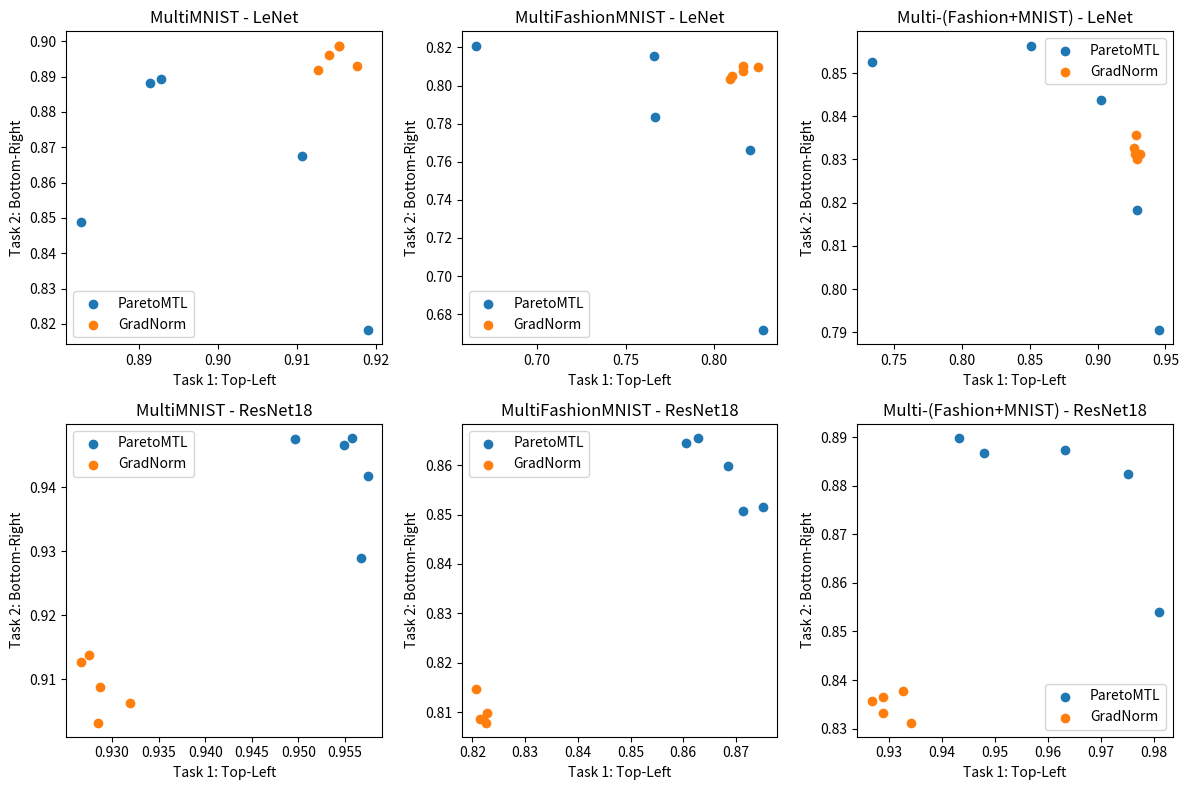

Here is the Python script that generated this plot:
# import matplotlib.pyplot as plt
# import re
# import ast
#
# # 从txt文件中读取数据
# data = []
# with open('fashion_and_mnist_resnet18_niter_20_npref_5_prefidx_4_train_result.txt', 'r') as file:
#     lines = file.readlines()[5:]  # 跳过前五行
#     for line in lines:
#         line = line.strip()
#         if line:
#             line_data = line.split(': ')
#             iteration = int(line_data[0].split('/')[0])
#             line_data = line.split(', ')
#             weights = (line_data[0].split('=')[1])
#             weights = re.findall(r"\d+\.\d+", weights)
#             train_loss = line_data[1].split('=')[1].strip('[]')
#             if 'e' in train_loss:
#                 # 处理包含科学计数法的数据
#                 train_loss = [float(x) for x in train_loss.split()]
#             else:
#                 # 处理普通浮点数表示的数据
#                 train_loss = [float(x) for x in train_loss.split()]
#             train_acc = (line_data[2].split('=')[1])
#             train_acc = re.findall(r"\d+(?:\.\d+)?", train_acc)
#             data.append((iteration, weights, train_loss, train_acc))
#
# # 提取数据并绘图
# iterations = [d[0] for d in data]
# train_loss_1 = [float(d[2][0]) for d in data]
# train_loss_2 = [float(d[2][1]) for d in data]
# train_acc_1 = [float(d[3][0]) for d in data]
# train_acc_2 = [float(d[3][1]) for d in data]
#
# plt.figure(figsize=(10, 5))
# # plt.subplot(1, 2, 1)
#
# plt.plot(iterations, train_loss_1, label='Train Loss 1')
# plt.plot(iterations, train_loss_2, label='Train Loss 2')
# plt.xlabel('Iterations')
# plt.ylabel('Loss')
# plt.title('Training Loss 4')
# plt.legend()
# plt.show()
# plt.clf()
#
# # plt.subplot(1, 2, 2)
# plt.plot(iterations, train_acc_1, label='Train Acc 1')
# plt.plot(iterations, train_acc_2, label='Train Acc 2')
# plt.xlabel('Iterations')
# plt.ylabel('Accuracy')
# plt.title('Training Accuracy 4')
# plt.legend()
#
#
# plt.tight_layout()
# plt.show()
# plt.clf()

import matplotlib.pyplot as plt

# ParetoMTL数据
# MNIST数据
PMTL_mnist_resnet18_top_left = [0.94965, 0.9549, 0.95575, 0.95745, 0.9567]
PMTL_mnist_resnet18_bottom_right = [0.94755, 0.9466, 0.94765, 0.94175, 0.92885]
PMTL_mnist_lenet_top_left = [0.8928, 0.8915, 0.8827, 0.91065, 0.91895]
PMTL_mnist_lenet_bottom_right = [0.88935, 0.88825, 0.84895, 0.86765, 0.8183]

# FASHION数据
PMTL_fashion_resnet18_top_left = [0.86275, 0.86055, 0.86855, 0.87135, 0.87515]
PMTL_fashion_resnet18_bottom_right = [0.8655, 0.8644, 0.8598, 0.85065, 0.85145]
PMTL_fashion_lenet_top_left = [0.6657, 0.76615, 0.7667, 0.82045, 0.8276]
PMTL_fashion_lenet_bottom_right = [0.821, 0.8154, 0.78365, 0.76615, 0.6717]

# FASHION AND MNIST数据
PMTL_fashion_mnist_resnet18_top_left = [0.94315, 0.94785, 0.9633, 0.97505, 0.9809]
PMTL_fashion_mnist_resnet18_bottom_right = [0.88985, 0.8868, 0.8873, 0.88235, 0.854]
PMTL_fashion_mnist_lenet_top_left = [0.7336, 0.851, 0.9025, 0.9288, 0.9449]
PMTL_fashion_mnist_lenet_bottom_right = [0.85255, 0.85635, 0.84385, 0.81825, 0.79055]


# GradNorm数据
# MNIST数据
gradnorm_mnist_resnet18_top_left = [0.9287, 0.9275, 0.92665, 0.92855, 0.93195]
gradnorm_mnist_resnet18_bottom_right = [0.90885, 0.91375, 0.91275, 0.90325, 0.9063]
gradnorm_mnist_lenet_top_left = [0.91265, 0.91535, 0.9176, 0.91535, 0.91405]
gradnorm_mnist_lenet_bottom_right = [0.8919, 0.8988, 0.8929, 0.8986, 0.89605]

# FASHION数据
gradnorm_fashion_resnet18_top_left = [0.82195, 0.82145, 0.8207, 0.8226, 0.8227]
gradnorm_fashion_resnet18_bottom_right = [0.8087, 0.8086, 0.81465, 0.8079, 0.80985]
gradnorm_fashion_lenet_top_left = [0.809, 0.8164, 0.81, 0.8245, 0.81615]
gradnorm_fashion_lenet_bottom_right = [0.8034, 0.8103, 0.8051, 0.8097, 0.80745]

# FASHION AND MNIST数据
gradnorm_fashion_mnist_resnet18_top_left = [0.93265, 0.9288, 0.9267, 0.93415, 0.9289]
gradnorm_fashion_mnist_resnet18_bottom_right = [0.8377, 0.8365, 0.83565, 0.83125, 0.83315]
gradnorm_fashion_mnist_lenet_top_left = [0.9274, 0.929, 0.92685, 0.93095, 0.92825]
gradnorm_fashion_mnist_lenet_bottom_right = [0.83125, 0.8302, 0.8327, 0.8313, 0.8357]
# 创建子图
fig, axs = plt.subplots(2, 3, figsize=(12, 8))

# 绘制MNIST数据散点图
axs[0, 0].scatter(PMTL_mnist_lenet_top_left, PMTL_mnist_lenet_bottom_right, label='ParetoMTL')
axs[0, 0].scatter(gradnorm_mnist_lenet_top_left, gradnorm_mnist_lenet_bottom_right, label='GradNorm')
axs[0, 0].set_xlabel('Task 1: Top-Left')
axs[0, 0].set_ylabel('Task 2: Bottom-Right')
axs[0, 0].set_title('MultiMNIST - LeNet')
axs[0, 0].legend()

axs[1, 0].scatter(PMTL_mnist_resnet18_top_left, PMTL_mnist_resnet18_bottom_right, label='ParetoMTL')
axs[1, 0].scatter(gradnorm_mnist_resnet18_top_left, gradnorm_mnist_resnet18_bottom_right, label='GradNorm')
axs[1, 0].set_xlabel('Task 1: Top-Left')
axs[1, 0].set_ylabel('Task 2: Bottom-Right')
axs[1, 0].set_title('MultiMNIST - ResNet18')
axs[1, 0].legend()

# 绘制FASHION数据散点图
axs[0, 1].scatter(PMTL_fashion_lenet_top_left, PMTL_fashion_lenet_bottom_right, label='ParetoMTL')
axs[0, 1].scatter(gradnorm_fashion_lenet_top_left, gradnorm_fashion_lenet_bottom_right, label='GradNorm')
axs[0, 1].set_xlabel('Task 1: Top-Left')
axs[0, 1].set_ylabel('Task 2: Bottom-Right')
axs[0, 1].set_title('MultiFashionMNIST - LeNet')
axs[0, 1].legend()

axs[1, 1].scatter(PMTL_fashion_resnet18_top_left, PMTL_fashion_resnet18_bottom_right, label='ParetoMTL')
axs[1, 1].scatter(gradnorm_fashion_resnet18_top_left, gradnorm_fashion_resnet18_bottom_right, label='GradNorm')
axs[1, 1].set_xlabel('Task 1: Top-Left')
axs[1, 1].set_ylabel('Task 2: Bottom-Right')
axs[1, 1].set_title('MultiFashionMNIST - ResNet18')
axs[1, 1].legend()

# 绘制FASHION AND MNIST数据散点图
axs[0, 2].scatter(PMTL_fashion_mnist_lenet_top_left, PMTL_fashion_mnist_lenet_bottom_right, label='ParetoMTL')
axs[0, 2].scatter(gradnorm_fashion_mnist_lenet_top_left, gradnorm_fashion_mnist_lenet_bottom_right, label='GradNorm')
axs[0, 2].set_xlabel('Task 1: Top-Left')
axs[0, 2].set_ylabel('Task 2: Bottom-Right')
axs[0, 2].set_title('Multi-(Fashion+MNIST) - LeNet')
axs[0, 2].legend()

axs[1, 2].scatter(PMTL_fashion_mnist_resnet18_top_left, PMTL_fashion_mnist_resnet18_bottom_right, label='ParetoMTL')
axs[1, 2].scatter(gradnorm_fashion_mnist_resnet18_top_left, gradnorm_fashion_mnist_resnet18_bottom_right, label='GradNorm')
axs[1, 2].set_xlabel('Task 1: Top-Left')
axs[1, 2].set_ylabel('Task 2: Bottom-Right')
axs[1, 2].set_title('Multi-(Fashion+MNIST) - ResNet18')
axs[1, 2].legend()

# 调整子图之间的间距
plt.tight_layout()

# 显示图形
plt.show()
